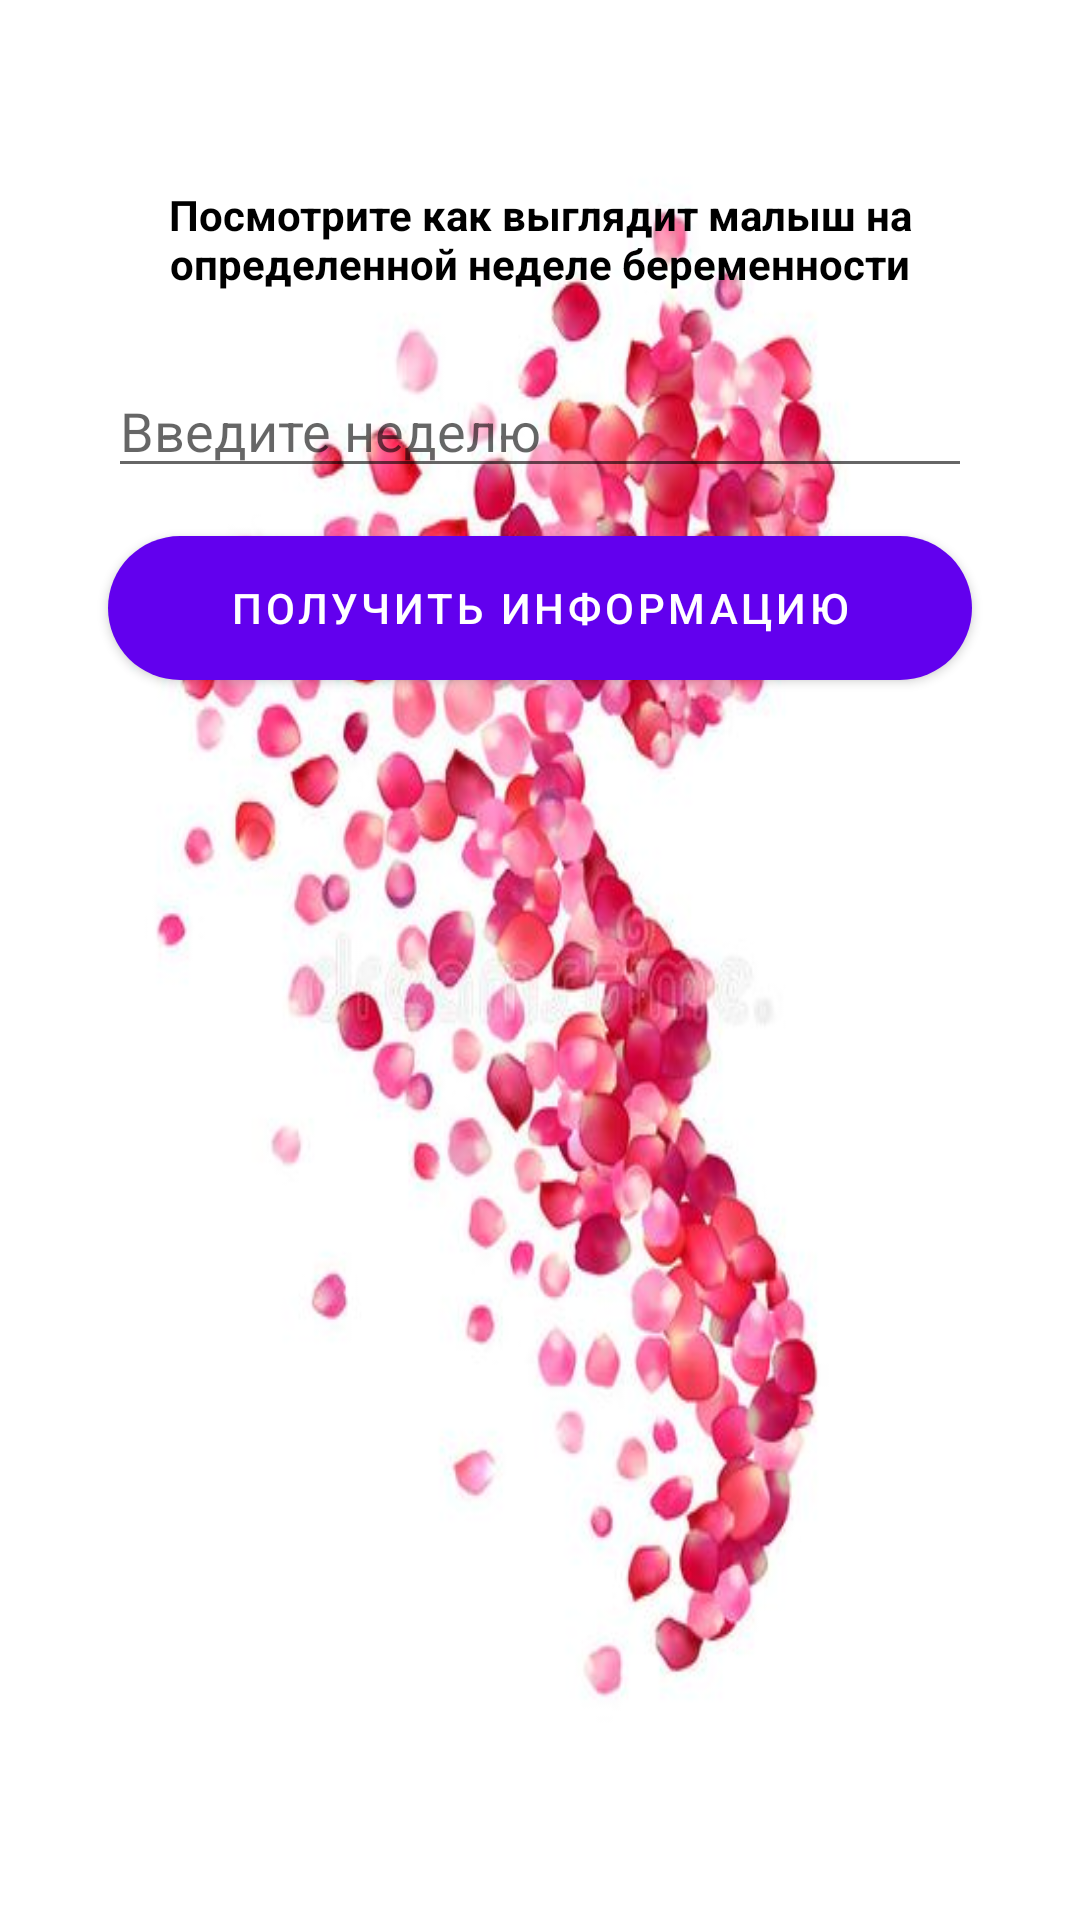

Here is an Android app screen rendered from its layout file. Give the layout XML and the strings, colors and styles it references.
<!-- AndroidManifest.xml: application theme Theme.Momtobe -->
<!-- res/layout/fragment_babyinfo.xml -->
<?xml version="1.0" encoding="utf-8"?>
<androidx.constraintlayout.widget.ConstraintLayout xmlns:android="http://schemas.android.com/apk/res/android"
    xmlns:app="http://schemas.android.com/apk/res-auto"
    xmlns:tools="http://schemas.android.com/tools"
    android:layout_width="match_parent"
    android:layout_height="match_parent"
    tools:context=".ui.babyinfo.BabyInfoFragment"
    android:background="@drawable/momtobe_bg_event">

    <Button
        android:id="@+id/buttonBack"
        android:layout_width="36dp"
        android:layout_height="30dp"
        app:layout_constraintTop_toTopOf="parent"
        app:layout_constraintStart_toStartOf="parent"
        android:background="@drawable/baseline_arrow_back_ios_new_24"
        android:layout_margin="16dp"
        />

    <TextView
        android:id="@+id/textViewDescription"
        android:layout_width="0dp"
        android:layout_height="wrap_content"
        android:text="Посмотрите как выглядит малыш на определенной неделе беременности"
        android:textAlignment="center"
        android:textStyle="bold"
        android:textColor="@color/black"
        android:padding="8dp"
        app:layout_constraintTop_toBottomOf="@+id/buttonBack"
        app:layout_constraintStart_toStartOf="parent"
        app:layout_constraintEnd_toEndOf="parent"
        app:layout_constraintWidth_percent="0.9"
        android:layout_marginTop="8dp"/>

    <EditText
        android:id="@+id/editTextWeek"
        android:layout_width="0dp"
        android:layout_height="wrap_content"
        android:hint="Введите неделю"
        android:textColor="@color/black"
        android:inputType="number"
        app:layout_constraintTop_toBottomOf="@+id/textViewDescription"
        app:layout_constraintStart_toStartOf="parent"
        app:layout_constraintEnd_toEndOf="parent"
        app:layout_constraintWidth_percent="0.8"
        android:layout_marginTop="16dp"/>

    <Button
        android:id="@+id/buttonGetInfo"
        android:layout_width="0dp"
        android:layout_height="wrap_content"
        android:text="Получить информацию"
        android:textColor="@android:color/white"
        android:background="@drawable/rounded_button_gradient"
        app:layout_constraintTop_toBottomOf="@+id/editTextWeek"
        app:layout_constraintStart_toStartOf="parent"
        app:layout_constraintEnd_toEndOf="parent"
        app:layout_constraintWidth_percent="0.8"
        android:layout_marginTop="16dp"/>

    <ScrollView
        android:layout_width="0dp"
        android:layout_height="0dp"
        app:layout_constraintTop_toBottomOf="@+id/buttonGetInfo"
        app:layout_constraintStart_toStartOf="parent"
        app:layout_constraintEnd_toEndOf="parent"
        app:layout_constraintBottom_toBottomOf="parent"
        android:layout_marginTop="16dp">

        <LinearLayout
            android:layout_width="match_parent"
            android:layout_height="wrap_content"
            android:orientation="vertical"
            android:padding="16dp">

            <TextView
                android:id="@+id/textphoto"
                android:layout_width="match_parent"
                android:layout_height="wrap_content"
                android:background="#D9C7A6F8"
                android:textColor="@color/black"
                android:textStyle="bold"
                android:textAlignment="center"
                android:visibility="gone"
                android:text="Фото:" />

            <ImageView
                android:id="@+id/imageViewBabyPhoto"
                android:layout_width="match_parent"
                android:layout_height="200dp"
                android:scaleType="centerCrop"
                android:layout_marginBottom="16dp"/>

            <TextView
                android:id="@+id/textViewInfo"
                android:layout_width="match_parent"
                android:layout_height="wrap_content"
                android:background="#D9C7A6F8"
                android:visibility="gone"
                android:textAlignment="center"
                android:textColor="@color/black"
                android:text="" />
        </LinearLayout>
    </ScrollView>

</androidx.constraintlayout.widget.ConstraintLayout>
<!-- resources referenced by this layout -->
<resources>
  <!-- drawable momtobe_bg_event: jpg bitmap (drawable, 31430 bytes) -->
  <!-- drawable rounded_button_gradient (drawable) -->
  <shape xmlns:android="http://schemas.android.com/apk/res/android">
      <gradient
          android:startColor="#FF7AD3"
          android:endColor="#874FFF"
          android:angle="45"/>
      <corners android:radius="30dp"/>
      <padding
          android:left="16dp"
          android:top="16dp"
          android:right="16dp"
          android:bottom="16dp"/>
  </shape>
  <style name="Theme.Momtobe" parent="Theme.MaterialComponents.DayNight.DarkActionBar">
          
          <item name="colorPrimary">@color/purple_500</item>
          <item name="colorPrimaryVariant">@color/purple_700</item>
          <item name="colorOnPrimary">@color/white</item>
          
          <item name="colorSecondary">@color/teal_200</item>
          <item name="colorSecondaryVariant">@color/teal_700</item>
          <item name="colorOnSecondary">@color/black</item>
          
          <item name="android:statusBarColor">?attr/colorPrimaryVariant</item>
          
      </style>
  <!-- not gathered from this repository: default colours our renderer supplied (Android Studio template values) -->
  <color name="purple_500">#FF6200EE</color>
  <color name="purple_700">#FF3700B3</color>
  <color name="teal_200">#FF03DAC5</color>
  <color name="teal_700">#FF018786</color>
  <color name="black">#FF000000</color>
  <color name="white">#FFFFFFFF</color>
</resources>
